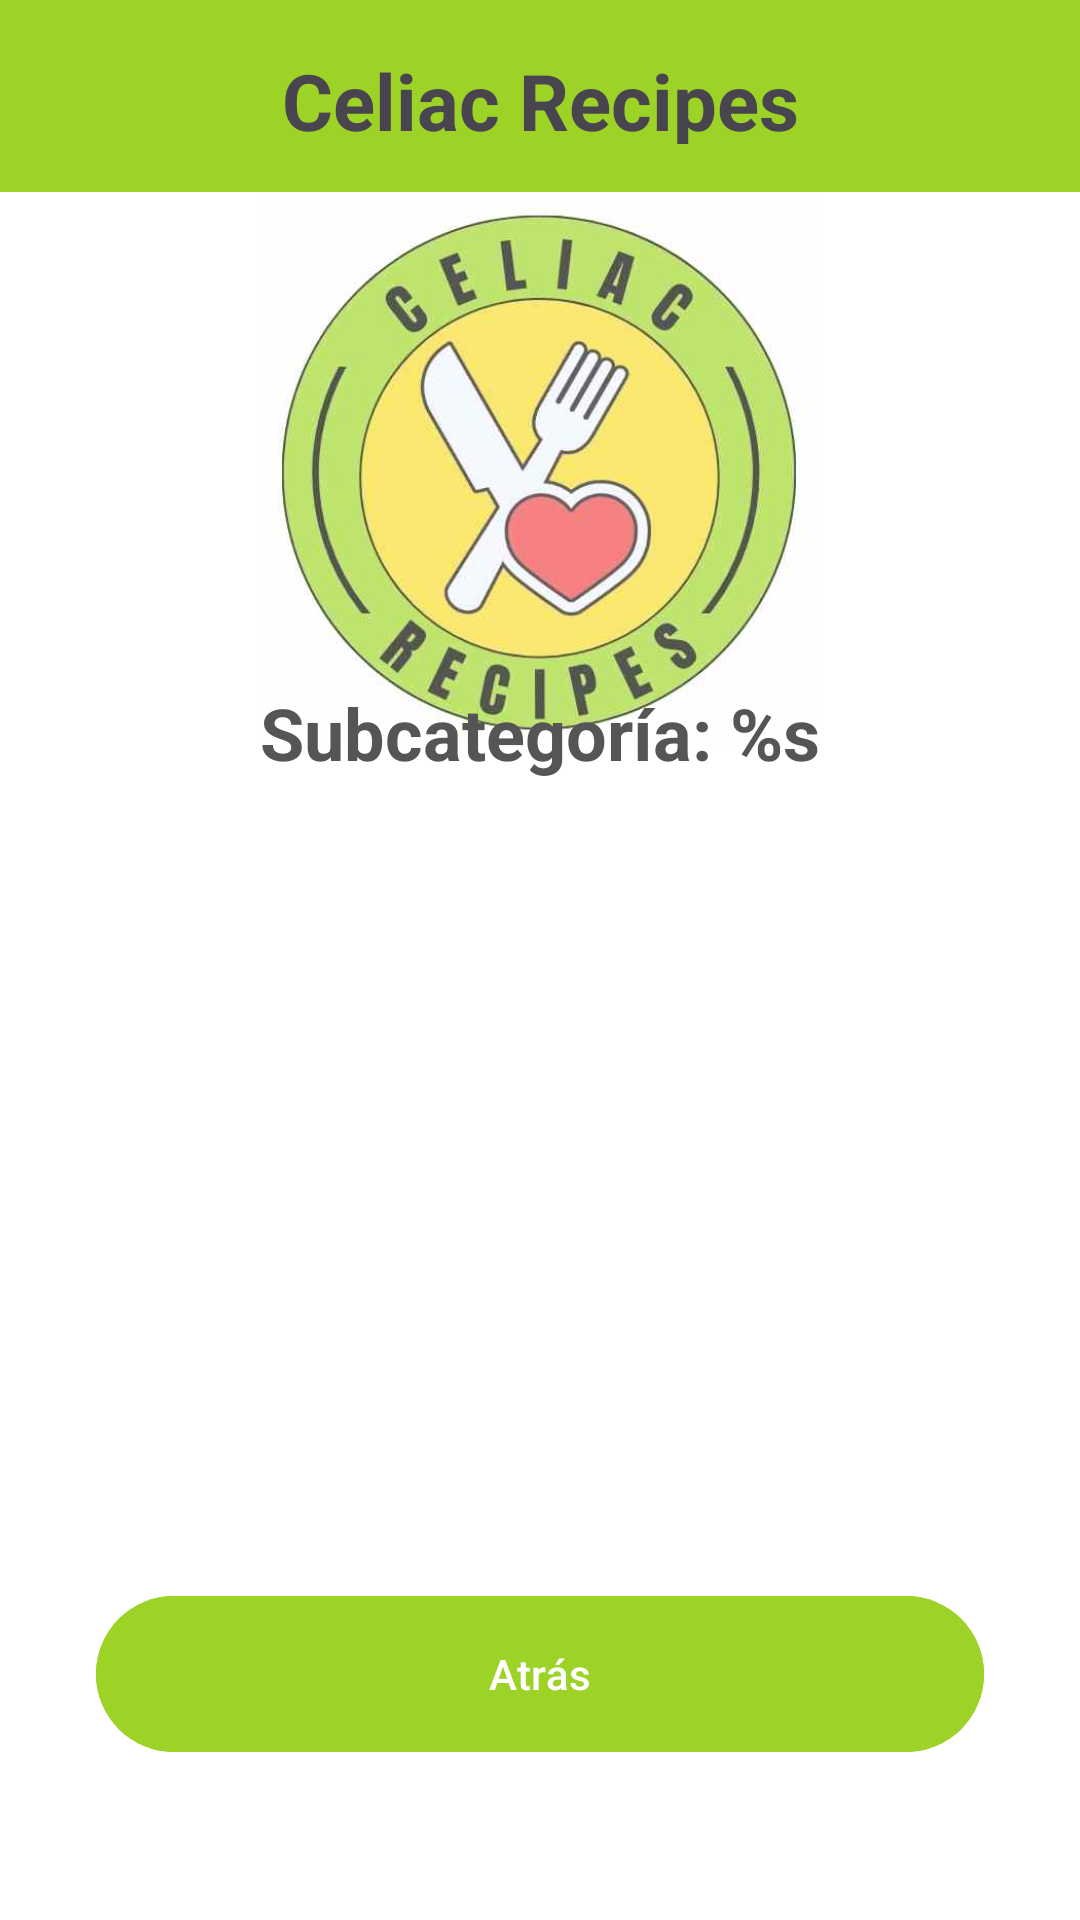

This screen was rendered from an Android layout file. Write that file and the resources it references.
<!-- AndroidManifest.xml: activity theme Theme.AppComidas.Fullscreen -->
<!-- res/layout/activity_sub_category.xml -->
<?xml version="1.0" encoding="utf-8"?>
<androidx.constraintlayout.widget.ConstraintLayout
    xmlns:android="http://schemas.android.com/apk/res/android"
    xmlns:app="http://schemas.android.com/apk/res-auto"
    xmlns:tools="http://schemas.android.com/tools"
    android:id="@+id/mainSub"
    android:layout_width="match_parent"
    android:layout_height="match_parent"
    android:background="#FFFFFF"
    tools:context=".SubCategoryActivity">

    <androidx.appcompat.widget.Toolbar
        android:id="@+id/footer"
        android:layout_width="473dp"
        android:layout_height="36dp"
        android:layout_marginTop="696dp"
        android:background="#9dd227"
        android:padding="16dp"
        app:layout_constraintStart_toStartOf="parent"
        app:layout_constraintTop_toTopOf="parent"
        app:titleTextColor="@android:color/white" />

    <androidx.appcompat.widget.Toolbar
        android:id="@+id/toolbarSubCategory"
        android:layout_width="match_parent"
        android:layout_height="?attr/actionBarSize"
        android:background="#9dd227"

        android:padding="16dp"
        app:layout_constraintTop_toTopOf="parent"
        app:titleTextColor="@android:color/white">

        <TextView
            android:id="@+id/toolbarLogo"
            android:layout_width="wrap_content"
            android:layout_height="wrap_content"
            android:text="Celiac Recipes"
            android:textSize="26sp"

            android:layout_gravity="center"
            android:adjustViewBounds="true"
            android:textStyle="bold"
            android:scaleType="fitCenter" />
    </androidx.appcompat.widget.Toolbar>

    <ImageView
        android:id="@+id/categoryImageView"
        android:layout_width="226dp"
        android:layout_height="185dp"
        android:layout_gravity="center"
        android:layout_marginTop="64dp"

        android:contentDescription="@string/category_image_description"
        android:src="@drawable/logo"
        app:layout_constraintEnd_toEndOf="parent"
        app:layout_constraintHorizontal_bias="0.498"
        app:layout_constraintStart_toStartOf="parent"
        app:layout_constraintTop_toTopOf="parent" />

    <TextView
        android:id="@+id/textSubCategory"
        android:layout_width="0dp"
        android:layout_height="wrap_content"
        android:layout_marginTop="148dp"
        android:gravity="center"
        android:padding="16dp"

        android:text="@string/subcategory_title"
        android:textColor="#555555"
        android:textSize="24sp"
        android:textStyle="bold"
        app:layout_constraintEnd_toEndOf="parent"
        app:layout_constraintHorizontal_bias="0.0"
        app:layout_constraintStart_toStartOf="parent"
        app:layout_constraintTop_toBottomOf="@id/toolbarSubCategory" />

    <androidx.recyclerview.widget.RecyclerView
        android:id="@+id/recyclerViewSubCategories"
        android:layout_width="match_parent"
        android:layout_height="0dp"
        android:padding="16dp"
        app:layout_constraintTop_toBottomOf="@id/textSubCategory"
        app:layout_constraintBottom_toBottomOf="parent" />

    <Button
        android:id="@+id/backButton"
        android:layout_width="0dp"
        android:layout_height="60dp"
        android:layout_marginStart="32dp"
        android:layout_marginEnd="32dp"
        android:layout_marginBottom="52dp"
        android:backgroundTint="#9dd227"
        android:text="Atrás"
        app:layout_constraintBottom_toBottomOf="parent"
        app:layout_constraintEnd_toEndOf="parent"
        app:layout_constraintHorizontal_bias="0.0"
        app:layout_constraintStart_toStartOf="parent" />


</androidx.constraintlayout.widget.ConstraintLayout>
<!-- resources referenced by this layout -->
<resources>
  <!-- drawable logo: jpg bitmap (drawable, 23776 bytes) -->
  <string name="category_image_description">Category Image</string>
  <string name="subcategory_title">Subcategoría: %s</string>
  <style name="Theme.AppComidas.Fullscreen" parent="Theme.AppComidas">
          <item name="android:actionBarStyle">@style/Widget.Theme.AppComidas.ActionBar.Fullscreen
          </item>
          <item name="android:windowActionBarOverlay">true</item>
          <item name="android:windowBackground">@null</item>
      </style>
  <style name="Theme.AppComidas" parent="Base.Theme.AppComidas" />
  <style name="Widget.Theme.AppComidas.ActionBar.Fullscreen" parent="Widget.AppCompat.ActionBar">
          <item name="android:background">@color/white</item>
  
      </style>
  <style name="Base.Theme.AppComidas" parent="Theme.Material3.DayNight.NoActionBar">
  
      </style>
  <color name="white">#FFFFFF</color>
</resources>
